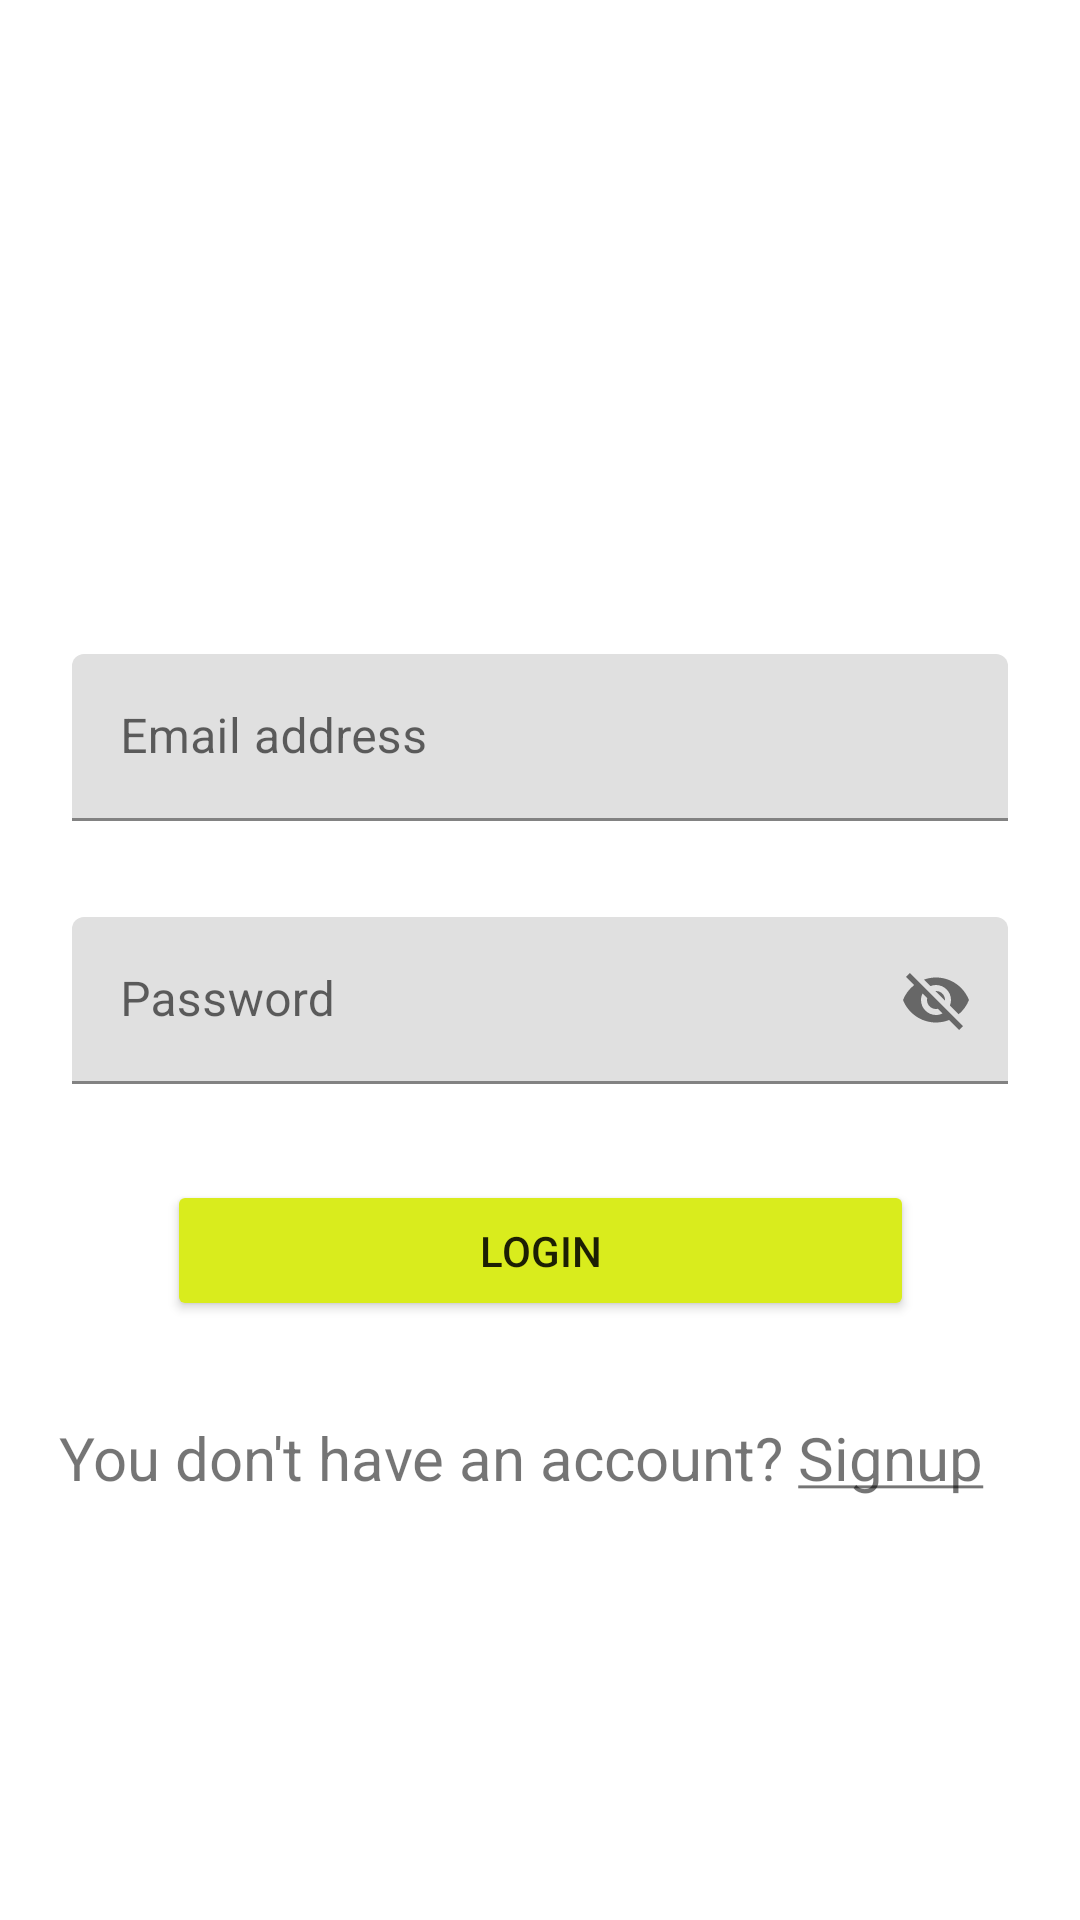

Layout XML and referenced resources for this Android screen:
<!-- AndroidManifest.xml: application theme Theme.Workoutlog -->
<!-- res/layout/activity_login.xml -->
<?xml version="1.0" encoding="utf-8"?>
<androidx.constraintlayout.widget.ConstraintLayout xmlns:android="http://schemas.android.com/apk/res/android"
    xmlns:app="http://schemas.android.com/apk/res-auto"
    xmlns:tools="http://schemas.android.com/tools"
    android:layout_width="match_parent"
    android:layout_height="match_parent"
    android:backgroundTint="#62672F"
    android:textAlignment="center"
    tools:context=".LoginActivity">

    <TextView
        android:id="@+id/tvSignup"
        android:layout_width="321dp"
        android:layout_height="43dp"
        android:layout_marginStart="24dp"
        android:layout_marginTop="32dp"
        android:layout_marginEnd="24dp"
        android:text="@string/sign_up"
        android:textSize="20sp"
        app:layout_constraintEnd_toEndOf="parent"
        app:layout_constraintStart_toStartOf="parent"
        app:layout_constraintTop_toBottomOf="@+id/btnLogin" />

    <com.google.android.material.textfield.TextInputLayout
        android:id="@+id/tilPassword"
        android:layout_width="0dp"
        android:layout_height="wrap_content"
        android:layout_marginStart="24dp"
        app:startIconDrawable="@drawable/ic_baseline_lock_24"
        android:layout_marginTop="32dp"
        android:layout_marginEnd="24dp"
        app:layout_constraintEnd_toEndOf="parent"
        app:layout_constraintStart_toStartOf="parent"
        app:layout_constraintTop_toBottomOf="@+id/tilEmail"
        app:passwordToggleEnabled="true">
        <com.google.android.material.textfield.TextInputEditText
            android:id="@+id/etPassword"
            android:layout_width="match_parent"
            android:layout_height="wrap_content"
            android:hint="Password" />
    </com.google.android.material.textfield.TextInputLayout>

    <androidx.constraintlayout.widget.Barrier
        android:layout_width="wrap_content"
        android:layout_height="wrap_content"
        app:barrierDirection="top"
        tools:layout_editor_absoluteX="165dp"
        tools:layout_editor_absoluteY="165dp" />

    <androidx.constraintlayout.widget.Guideline
        android:id="@+id/guideline2"
        android:layout_width="wrap_content"
        android:layout_height="wrap_content"
        android:orientation="horizontal"
        app:layout_constraintGuide_begin="218dp" />

    <com.google.android.material.textfield.TextInputLayout
        android:id="@+id/tilEmail"
        android:layout_width="0dp"
        android:layout_height="wrap_content"
        android:layout_marginStart="24dp"
        android:layout_marginEnd="24dp"
        app:startIconDrawable="@drawable/ic_baseline_person_remove_24"
        app:layout_constraintEnd_toEndOf="parent"
        app:layout_constraintStart_toStartOf="parent"
        app:layout_constraintTop_toTopOf="@+id/guideline2">
        <com.google.android.material.textfield.TextInputEditText
            android:id="@+id/etEmail"
            android:layout_width="match_parent"
            android:layout_height="wrap_content"
            android:hint="Email address" />
    </com.google.android.material.textfield.TextInputLayout>

    <Button
        android:id="@+id/btnLogin"
        android:layout_width="249dp"
        android:layout_height="47dp"
        android:layout_marginStart="24dp"
        android:layout_marginTop="32dp"
        android:layout_marginEnd="24dp"
        android:backgroundTint="#D9EC1D"
        android:text="Login"
        app:layout_constraintEnd_toEndOf="parent"
        app:layout_constraintStart_toStartOf="parent"
        app:layout_constraintTop_toBottomOf="@+id/tilPassword" />


</androidx.constraintlayout.widget.ConstraintLayout>
<!-- resources referenced by this layout -->
<resources>
  <string name="sign_up"> You don\'t have an account? <u>Signup</u> </string>
  <style name="Theme.Workoutlog" parent="Theme.MaterialComponents.DayNight.DarkActionBar">
          
          <item name="colorPrimary">@color/purple_500</item>
          <item name="colorPrimaryVariant">@color/purple_700</item>
          <item name="colorOnPrimary">@color/white</item>
          
          <item name="colorSecondary">@color/teal_200</item>
          <item name="colorSecondaryVariant">@color/teal_700</item>
          <item name="colorOnSecondary">@color/black</item>
          
          <item name="android:statusBarColor" tools:targetApi="l">?attr/colorPrimaryVariant</item>
          
      </style>
  <!-- not gathered from this repository: default colours our renderer supplied (Android Studio template values) -->
  <color name="purple_500">#FF6200EE</color>
  <color name="purple_700">#FF3700B3</color>
  <color name="teal_200">#FF03DAC5</color>
  <color name="teal_700">#FF018786</color>
  <color name="black">#FF000000</color>
  <color name="white">#FFFFFFFF</color>
</resources>
